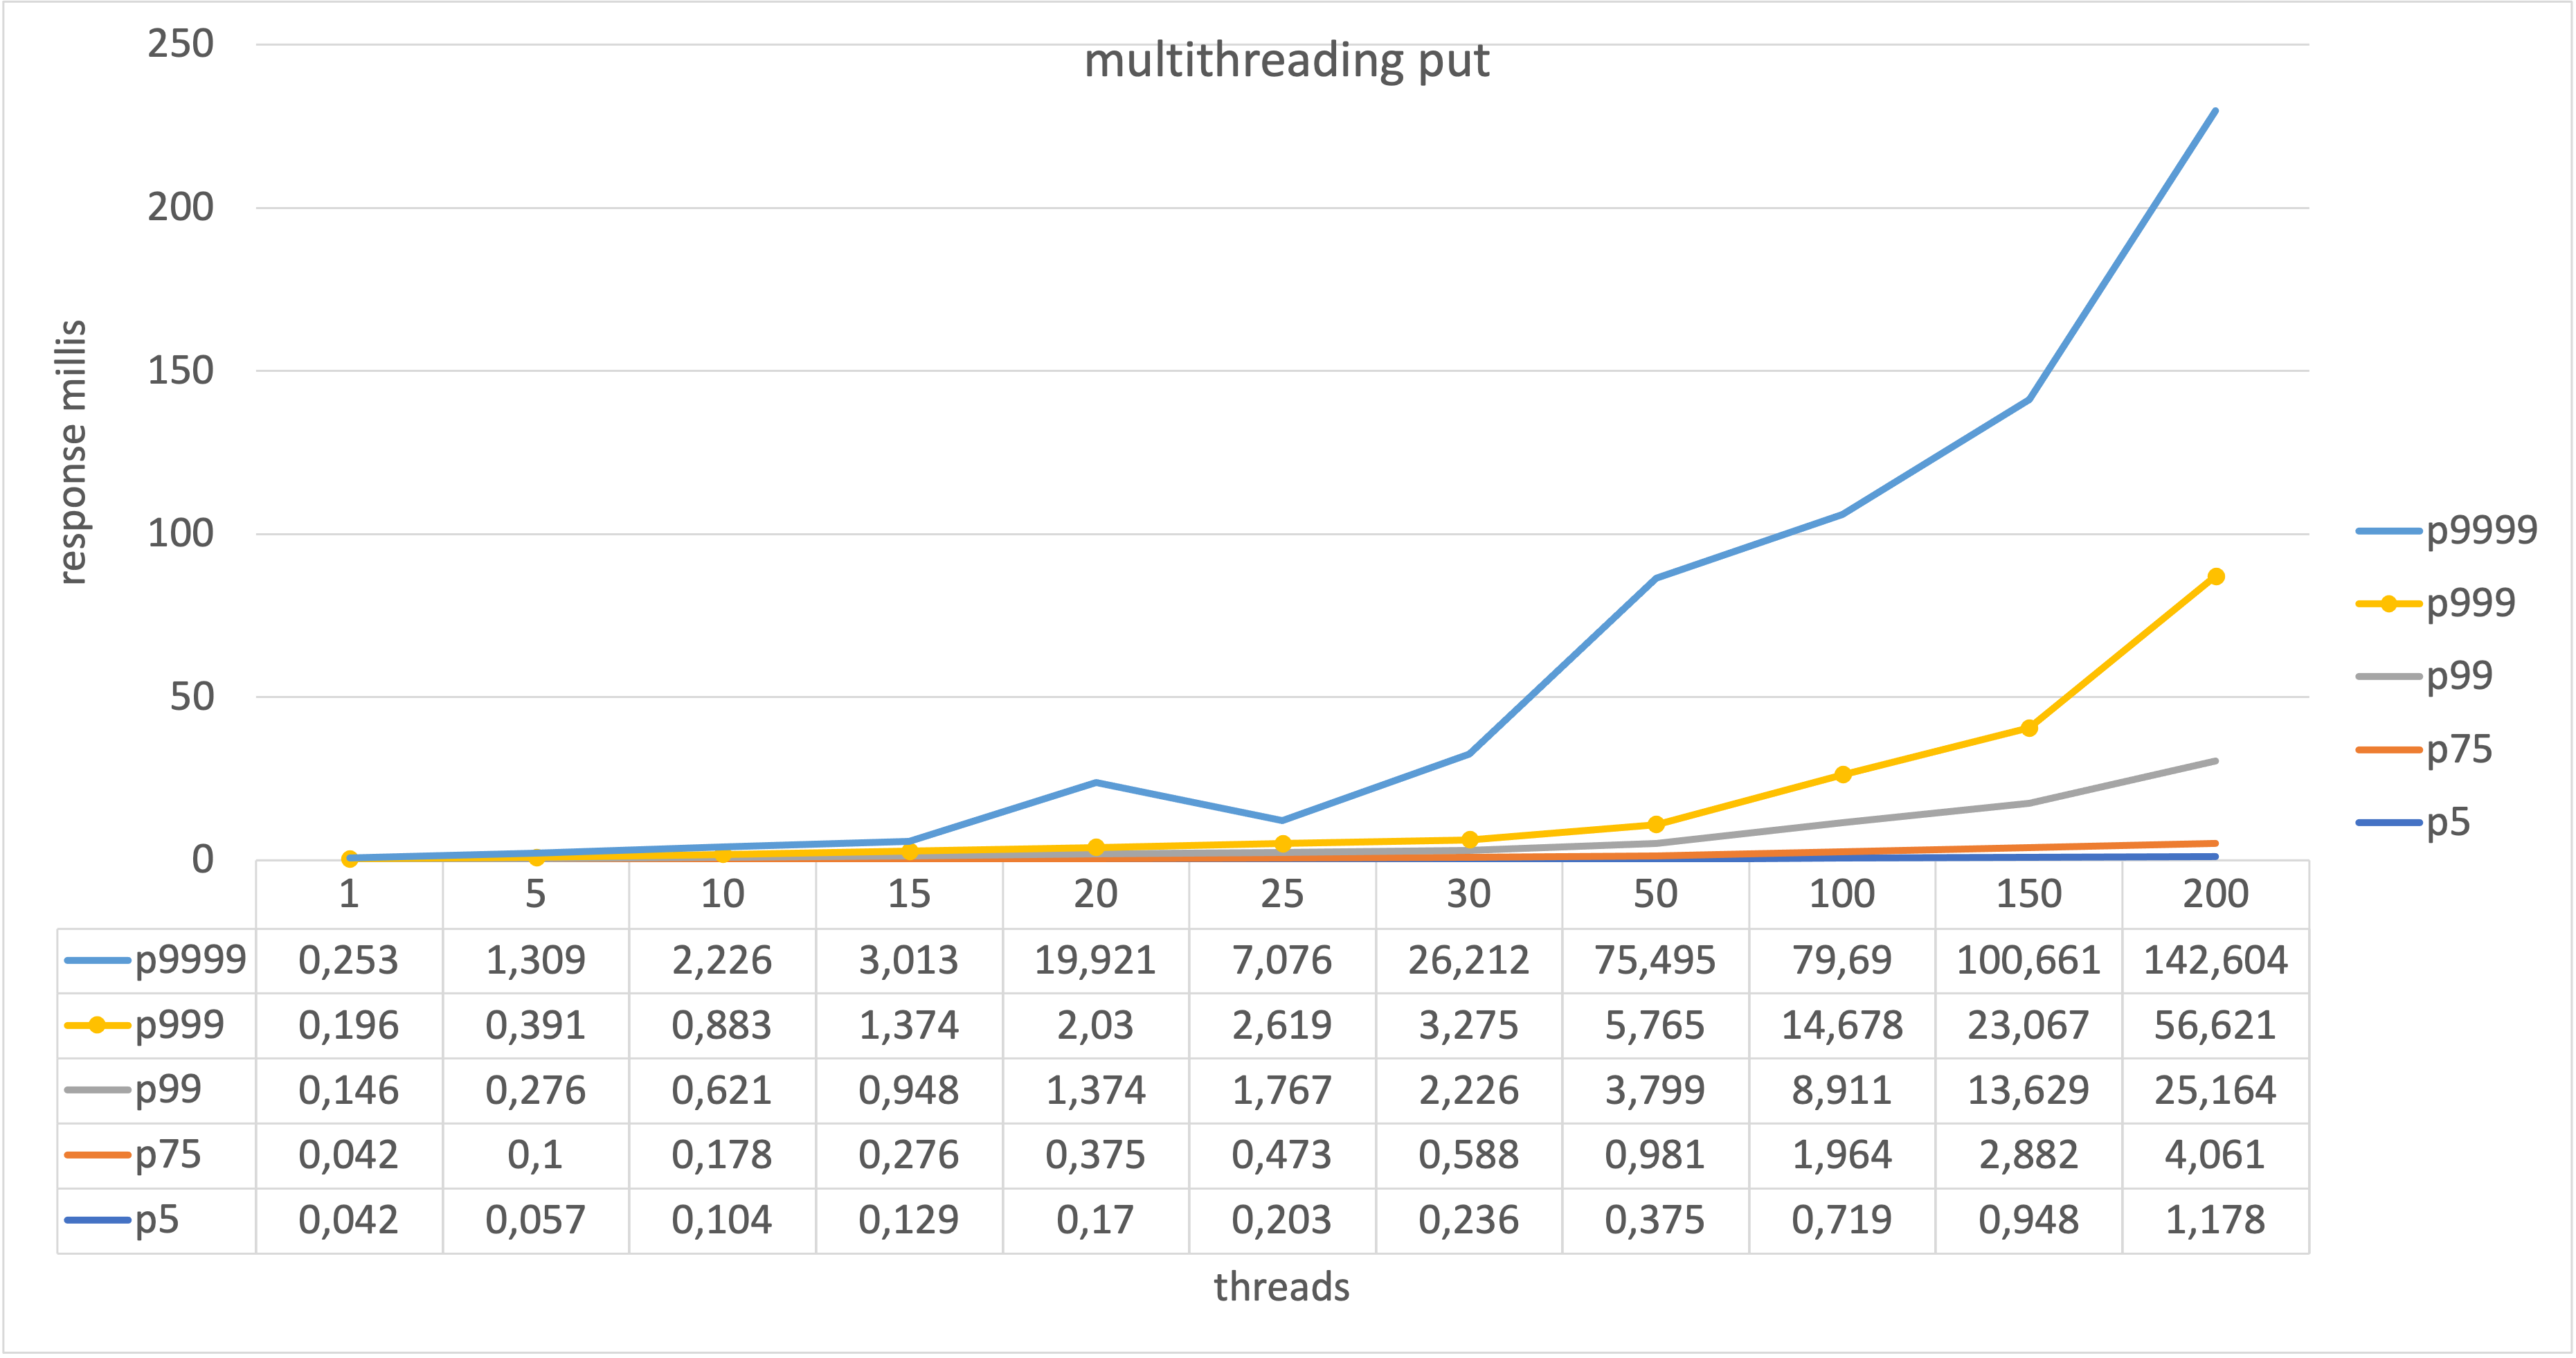

Source data for this figure (header and first rows):
threads, records, total sec, mean millis, ops/sec, p0.5 millis, p0.75 millis, p0.99 millis, p0.999 millis, p0.9999 millis
1, 5000000, 269, 0.051, 18587, 0.042, 0.042, 0.146, 0.196, 0.253
5, 5000000, 99, 0.092, 50505, 0.057, 0.100, 0.276, 0.391, 1.309
10, 5000000, 84, 0.157, 59524, 0.104, 0.178, 0.621, 0.883, 2.226
15, 5000000, 79, 0.221, 63291, 0.129, 0.276, 0.948, 1.374, 3.013
20, 5000000, 79, 0.295, 63291, 0.170, 0.375, 1.374, 2.030, 19.92
25, 5000000, 77, 0.358, 64935, 0.203, 0.473, 1.767, 2.619, 7.076
30, 5000000, 77, 0.431, 64935, 0.236, 0.588, 2.226, 3.275, 26.21
50, 5000000, 77, 0.728, 64935, 0.375, 0.981, 3.799, 5.765, 75.5
100, 5000000, 77, 1.447, 64935, 0.719, 1.964, 8.911, 14.68, 79.69
150, 5000000, 78, 2.185, 64103, 0.948, 2.882, 13.63, 23.07, 100.7
200, 5000000, 92, 3.491, 54348, 1.178, 4.061, 25.16, 56.62, 142.6
